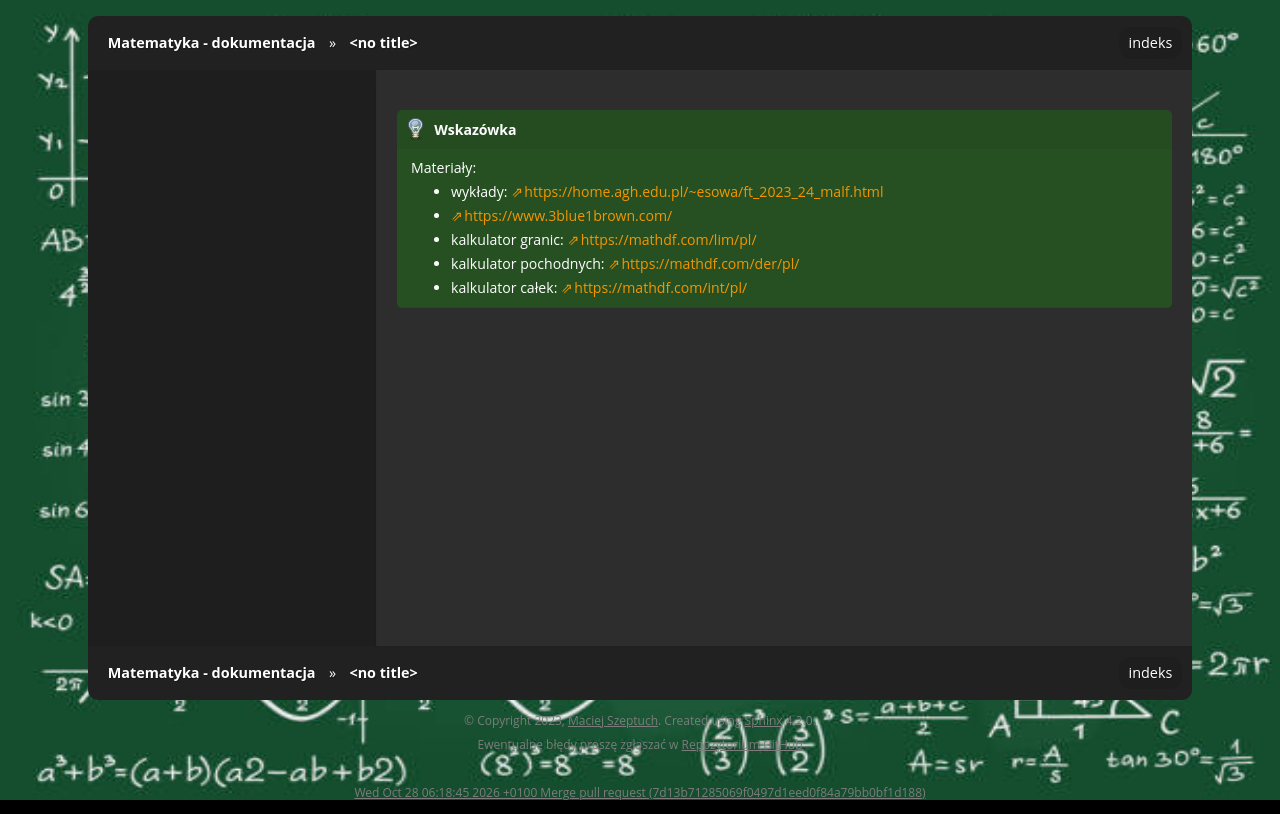

repository: gucio321/matematyka · page: assets/links.html · generator: sphinx

.. tip::

    Materiały:

    * wykłady: https://home.agh.edu.pl/~esowa/ft_2023_24_malf.html
    * https://www.3blue1brown.com/
    * kalkulator granic: https://mathdf.com/lim/pl/
    * kalkulator pochodnych: https://mathdf.com/der/pl/
    * kalkulator całek: https://mathdf.com/int/pl/
